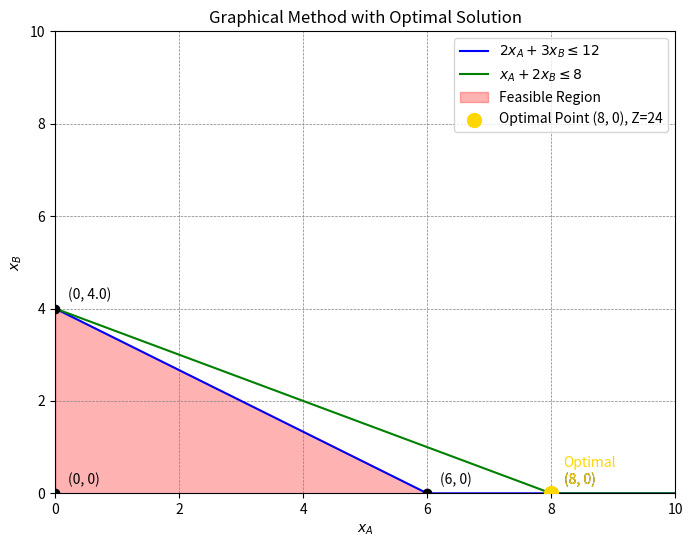
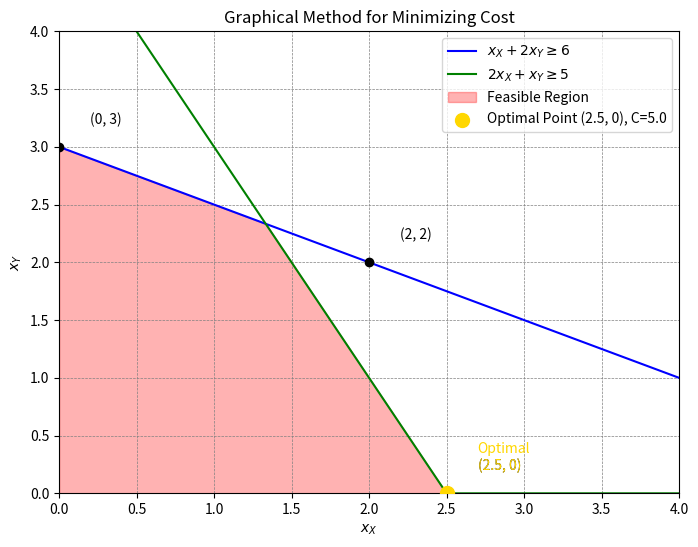
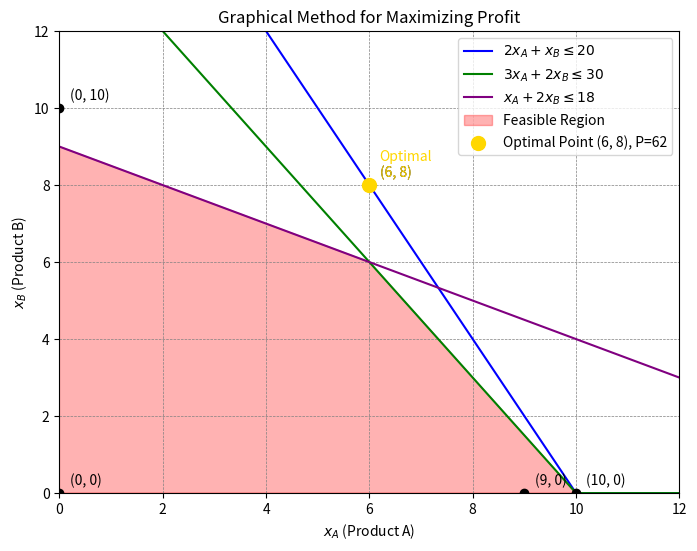
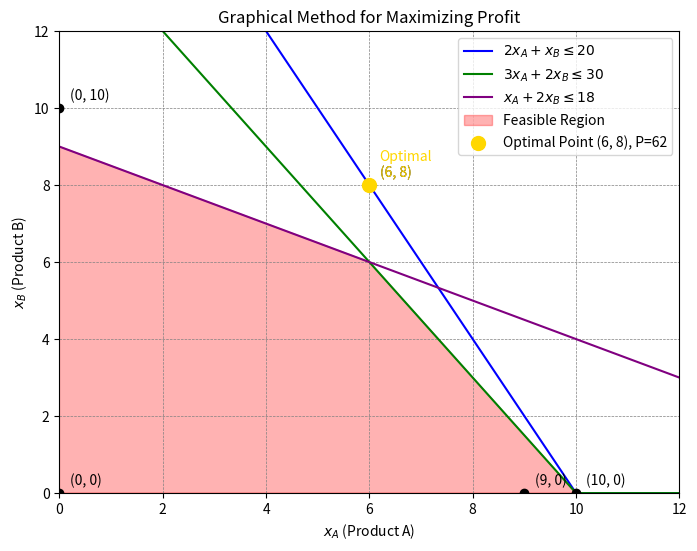
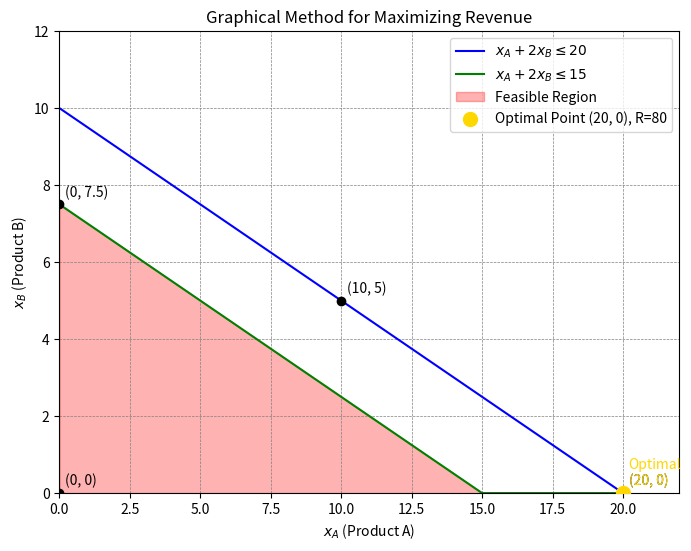
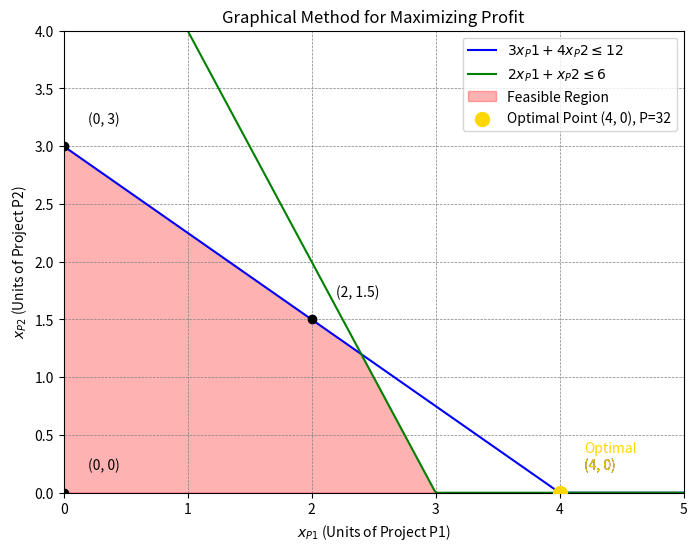
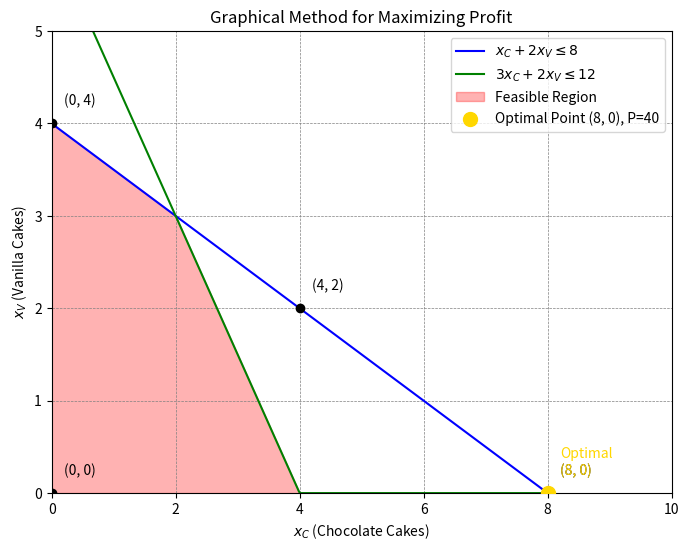
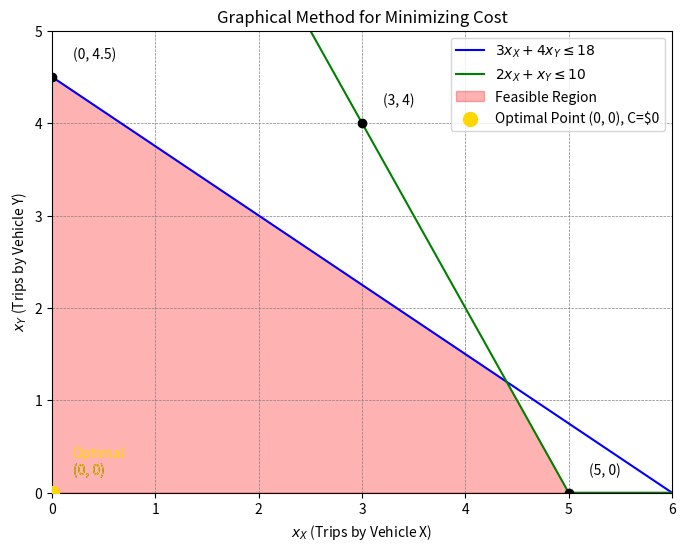
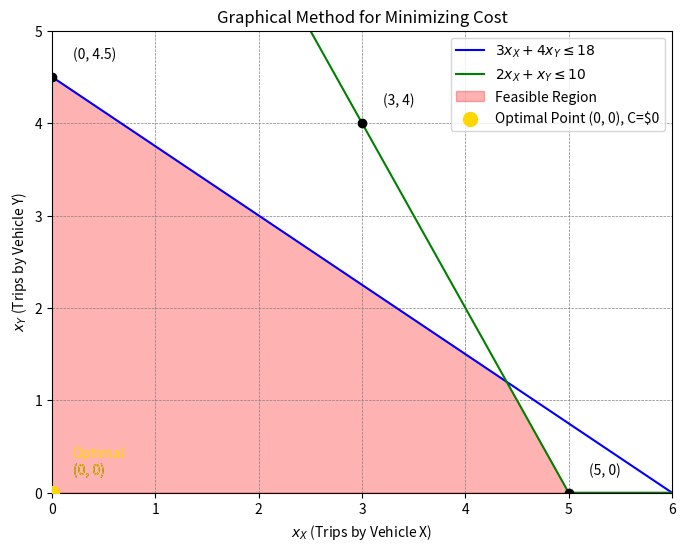
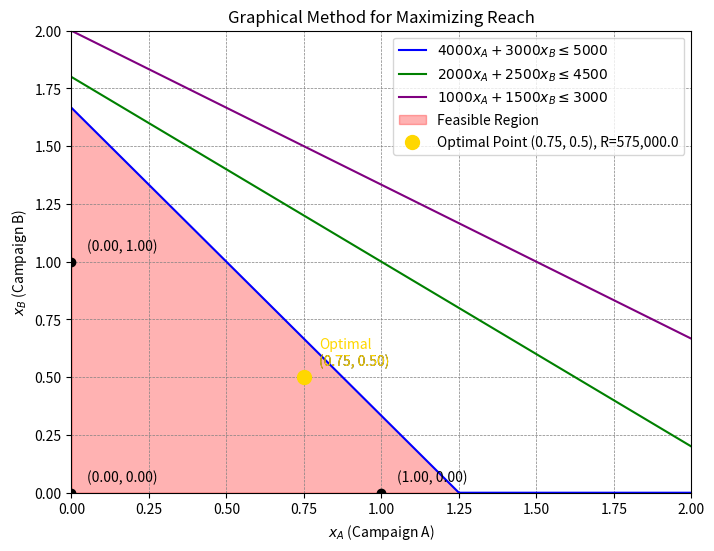
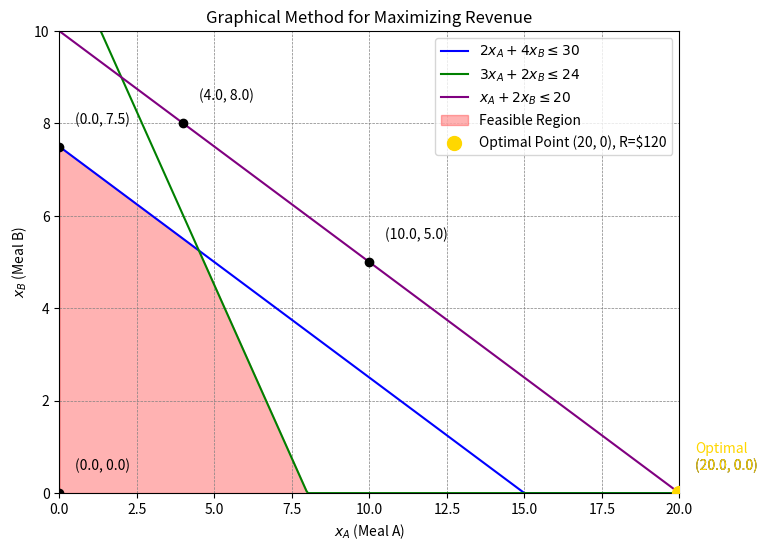

Here is the Python script that generated these plots, in order:
#!/usr/bin/env python
# coding: utf-8

# In[20]:


# NAME: Awaritoma AchomaKoghene OgheneTega 
# MATRICU NO: VUG/CSC/22/7278
# COURSE CODE: CSC 333 Computational science and Numeriacal Methods 
# Lab Assignment 1


# In[24]:


#Number 1
import numpy as np
import matplotlib.pyplot as plt

"""
MAXIMIZE 
            Z = 3x_A + 4x_B
SUBJECT TO

            2x_A + 3x_B ≤ 12
            x_A + 2x_B ≤ 8
            x_A ≥ 0, x_B ≥ 0 (non-negativity constraints)
"""

# Define the constraints
x_A = np.linspace(0, 10, 400)

# Constraint 1: 2x_A + 3x_B ≤ 12 → x_B = (12 - 2x_A) / 3
y1 = (12 - 2 * x_A) / 3

# Constraint 2: x_A + 2x_B ≤ 8 → x_B = (8 - x_A) / 2
y2 = (8 - x_A) / 2

# Non-negativity constraints (clip below 0)
y1 = np.clip(y1, 0, None)
y2 = np.clip(y2, 0, None)

# Calculate intersection points (corner points of the feasible region)
corner_points = [
    (0, 0),  # Origin
    (0, 12 / 3),  # Intersection with y-axis for y1
    (8, 0),  # Intersection with x-axis for y2
    (6, 0)  # Intersection of y1 and the x-axis
]

# Calculate the profit Z = 3x_A + 4x_B at each corner point
profits = [3 * x + 4 * y for x, y in corner_points]
optimal_index = np.argmax(profits)
optimal_point = corner_points[optimal_index]
optimal_profit = profits[optimal_index]

# Plot the constraints
plt.figure(figsize=(8, 6))
plt.plot(x_A, y1, label=r'$2x_A + 3x_B \leq 12$', color='blue')
plt.plot(x_A, y2, label=r'$x_A + 2x_B \leq 8$', color='green')

# Shade the feasible region
plt.fill_between(x_A, np.minimum(y1, y2), 0, color='red', alpha=0.3, label='Feasible Region')

# Plot and label corner points
for point in corner_points:
    plt.scatter(*point, color='black', zorder=5)
    plt.text(point[0] + 0.2, point[1] + 0.2, f"({point[0]}, {point[1]})", fontsize=10, color='black')

# Highlight the optimal solution
plt.scatter(*optimal_point, color='gold', s=100, zorder=6, label=f"Optimal Point {optimal_point}, Z={optimal_profit}")
plt.text(optimal_point[0] + 0.2, optimal_point[1] + 0.2, f"Optimal\n({optimal_point[0]}, {optimal_point[1]})", 
         fontsize=10, color='gold')

# Labels and legends
plt.xlim(0, 10)
plt.ylim(0, 10)
plt.xlabel('$x_A$')
plt.ylabel('$x_B$')
plt.axhline(0, color='black', linewidth=0.5)
plt.axvline(0, color='black', linewidth=0.5)
plt.grid(color='gray', linestyle='--', linewidth=0.5)
plt.legend()
plt.title('Graphical Method with Optimal Solution')

plt.show()


# In[22]:


#Number 2
import numpy as np
import matplotlib.pyplot as plt

"""
MINIMIZE
            C = 2x_X + 5x_Y
SUBJECT TO

            x_X + 2x_Y ≥ 6  (Labor constraint)
            2x_X + x_Y ≥ 5  (Material constraint)
            x_X ≥ 0, x_Y ≥ 0 (non-negativity constraints)
"""

# Define the constraints
x_X = np.linspace(0, 4, 400)  # Adjust range for better visibility

# Constraint 1: x_X + 2x_Y ≥ 6 → x_Y = (6 - x_X) / 2
y1 = (6 - x_X) / 2

# Constraint 2: 2x_X + x_Y ≥ 5 → x_Y = 5 - 2 * x_X
y2 = 5 - 2 * x_X

# Non-negativity constraints (clip below 0)
y1 = np.clip(y1, 0, None)
y2 = np.clip(y2, 0, None)

# Calculate intersection points (corner points of the feasible region)
corner_points = [
    (2.5, 0),  # Intersection with x-axis for y2
    (0, 3),  # Intersection with y-axis for y1
    (2, 2),  # Intersection of y1 and y2
]

# Calculate the cost C = 2x_X + 5x_Y at each corner point
costs = [2 * x + 5 * y for x, y in corner_points]
optimal_index = np.argmin(costs)  # Minimization
optimal_point = corner_points[optimal_index]
optimal_cost = costs[optimal_index]

# Plot the constraints
plt.figure(figsize=(8, 6))
plt.plot(x_X, y1, label=r'$x_X + 2x_Y \geq 6$', color='blue')
plt.plot(x_X, y2, label=r'$2x_X + x_Y \geq 5$', color='green')

# Shade the feasible region
plt.fill_between(x_X, np.minimum(y1, y2), 0, color='red', alpha=0.3, label='Feasible Region')


# Plot and label corner points
for point in corner_points:
    plt.scatter(*point, color='black', zorder=5)
    plt.text(point[0] + 0.2, point[1] + 0.2, f"({point[0]}, {point[1]})", fontsize=10, color='black')

# Highlight the optimal solution
plt.scatter(*optimal_point, color='gold', s=100, zorder=6, label=f"Optimal Point {optimal_point}, C={optimal_cost}")
plt.text(optimal_point[0] + 0.2, optimal_point[1] + 0.2, f"Optimal\n({optimal_point[0]}, {optimal_point[1]})", 
         fontsize=10, color='gold')

# Labels and legends
plt.xlim(0, 4)
plt.ylim(0, 4)
plt.xlabel('$x_X$')
plt.ylabel('$x_Y$')
plt.axhline(0, color='black', linewidth=0.5)
plt.axvline(0, color='black', linewidth=0.5)
plt.grid(color='gray', linestyle='--', linewidth=0.5)
plt.legend()
plt.title('Graphical Method for Minimizing Cost')

plt.show()


# In[ ]:


#Number 3
import numpy as np
import matplotlib.pyplot as plt

"""
MAXIMIZE
            P = 5x_A + 4x_B
SUBJECT TO

            2x_A + x_B ≤ 20  (Labor constraint)
            3x_A + 2x_B ≤ 30  (Material constraint)
            x_A + 2x_B ≤ 18  (Machine time constraint)
            x_A ≥ 0, x_B ≥ 0  (Non-negativity constraints)
"""

# Define the constraints
x_A = np.linspace(0, 20, 400)  # Adjust range for visibility

# Constraint 1: 2x_A + x_B ≤ 20 → x_B = 20 - 2x_A
y1 = 20 - 2 * x_A

# Constraint 2: 3x_A + 2x_B ≤ 30 → x_B = (30 - 3x_A) / 2
y2 = (30 - 3 * x_A) / 2

# Constraint 3: x_A + 2x_B ≤ 18 → x_B = (18 - x_A) / 2
y3 = (18 - x_A) / 2

# Non-negativity constraints (clip below 0)
y1 = np.clip(y1, 0, None)
y2 = np.clip(y2, 0, None)
y3 = np.clip(y3, 0, None)

# Calculate intersection points (corner points of the feasible region)
corner_points = [
    (0, 0),  # Origin
    (0, 10),  # Intersection with y-axis for y1
    (6, 8),  # Intersection of y2 and y3
    (9, 0),  # Intersection with x-axis for y3
    (10, 0),  # Intersection with x-axis for y1
]

# Calculate the profit P = 5x_A + 4x_B at each corner point
profits = [5 * x + 4 * y for x, y in corner_points]
optimal_index = np.argmax(profits)  # Maximization
optimal_point = corner_points[optimal_index]
optimal_profit = profits[optimal_index]

# Plot the constraints
plt.figure(figsize=(8, 6))
plt.plot(x_A, y1, label=r'$2x_A + x_B \leq 20$', color='blue')
plt.plot(x_A, y2, label=r'$3x_A + 2x_B \leq 30$', color='green')
plt.plot(x_A, y3, label=r'$x_A + 2x_B \leq 18$', color='purple')

# Shade the feasible region
plt.fill_between(x_A, np.minimum(np.minimum(y1, y2), y3), 0, color='red', alpha=0.3, label='Feasible Region')

# Plot and label corner points
for point in corner_points:
    plt.scatter(*point, color='black', zorder=5)
    plt.text(point[0] + 0.2, point[1] + 0.2, f"({point[0]}, {point[1]})", fontsize=10, color='black')

# Highlight the optimal solution
plt.scatter(*optimal_point, color='gold', s=100, zorder=6, label=f"Optimal Point {optimal_point}, P={optimal_profit}")
plt.text(optimal_point[0] + 0.2, optimal_point[1] + 0.2, f"Optimal\n({optimal_point[0]}, {optimal_point[1]})", 
         fontsize=10, color='gold')

# Labels and legends
plt.xlim(0, 12)
plt.ylim(0, 12)
plt.xlabel('$x_A$ (Product A)')
plt.ylabel('$x_B$ (Product B)')
plt.axhline(0, color='black', linewidth=0.5)
plt.axvline(0, color='black', linewidth=0.5)
plt.grid(color='gray', linestyle='--', linewidth=0.5)
plt.legend()
plt.title('Graphical Method for Maximizing Profit')

plt.show()


# In[26]:


#Number 4
import numpy as np
import matplotlib.pyplot as plt

"""
MAXIMIZE
            P = 5x_A + 4x_B
SUBJECT TO

            2x_A + x_B ≤ 20  (Labor constraint)
            3x_A + 2x_B ≤ 30  (Material constraint)
            x_A + 2x_B ≤ 18  (Machine time constraint)
            x_A ≥ 0, x_B ≥ 0  (Non-negativity constraints)
"""

# Define the constraints
x_A = np.linspace(0, 20, 400)  # Adjust range for visibility

# Constraint 1: 2x_A + x_B ≤ 20 → x_B = 20 - 2x_A
y1 = 20 - 2 * x_A

# Constraint 2: 3x_A + 2x_B ≤ 30 → x_B = (30 - 3x_A) / 2
y2 = (30 - 3 * x_A) / 2

# Constraint 3: x_A + 2x_B ≤ 18 → x_B = (18 - x_A) / 2
y3 = (18 - x_A) / 2

# Non-negativity constraints (clip below 0)
y1 = np.clip(y1, 0, None)
y2 = np.clip(y2, 0, None)
y3 = np.clip(y3, 0, None)

# Calculate intersection points (corner points of the feasible region)
corner_points = [
    (0, 0),  # Origin
    (0, 10),  # Intersection with y-axis for y1
    (6, 8),  # Intersection of y2 and y3
    (9, 0),  # Intersection with x-axis for y3
    (10, 0),  # Intersection with x-axis for y1
]

# Calculate the profit P = 5x_A + 4x_B at each corner point
profits = [5 * x + 4 * y for x, y in corner_points]
optimal_index = np.argmax(profits)  # Maximization
optimal_point = corner_points[optimal_index]
optimal_profit = profits[optimal_index]

# Plot the constraints
plt.figure(figsize=(8, 6))
plt.plot(x_A, y1, label=r'$2x_A + x_B \leq 20$', color='blue')
plt.plot(x_A, y2, label=r'$3x_A + 2x_B \leq 30$', color='green')
plt.plot(x_A, y3, label=r'$x_A + 2x_B \leq 18$', color='purple')

# Shade the feasible region
plt.fill_between(x_A, np.minimum(np.minimum(y1, y2), y3), 0, color='red', alpha=0.3, label='Feasible Region')

# Plot and label corner points
for point in corner_points:
    plt.scatter(*point, color='black', zorder=5)
    plt.text(point[0] + 0.2, point[1] + 0.2, f"({point[0]}, {point[1]})", fontsize=10, color='black')

# Highlight the optimal solution
plt.scatter(*optimal_point, color='gold', s=100, zorder=6, label=f"Optimal Point {optimal_point}, P={optimal_profit}")
plt.text(optimal_point[0] + 0.2, optimal_point[1] + 0.2, f"Optimal\n({optimal_point[0]}, {optimal_point[1]})", 
         fontsize=10, color='gold')

# Labels and legends
plt.xlim(0, 12)
plt.ylim(0, 12)
plt.xlabel('$x_A$ (Product A)')
plt.ylabel('$x_B$ (Product B)')
plt.axhline(0, color='black', linewidth=0.5)
plt.axvline(0, color='black', linewidth=0.5)
plt.grid(color='gray', linestyle='--', linewidth=0.5)
plt.legend()
plt.title('Graphical Method for Maximizing Profit')

plt.show()


# In[ ]:


#Number 5
import numpy as np
import matplotlib.pyplot as plt

"""
MAXIMIZE
            R = 4x_A + 5x_B
SUBJECT TO

            x_A + 2x_B ≤ 20  (Advertising budget constraint)
            x_A + 2x_B ≤ 15  (Production capacity constraint)
            x_A ≥ 0, x_B ≥ 0  (Non-negativity constraints)
"""

# Define the constraints
x_A = np.linspace(0, 20, 400)  # Adjust range for visibility

# Constraint 1: x_A + 2x_B ≤ 20 → x_B = (20 - x_A) / 2
y1 = (20 - x_A) / 2

# Constraint 2: x_A + 2x_B ≤ 15 → x_B = (15 - x_A) / 2
y2 = (15 - x_A) / 2

# Non-negativity constraints (clip below 0)
y1 = np.clip(y1, 0, None)
y2 = np.clip(y2, 0, None)

# Calculate intersection points (corner points of the feasible region)
corner_points = [
    (0, 0),  # Origin
    (0, 7.5),  # Intersection with y-axis for y2
    (10, 5),  # Intersection of y1 and y2
    (20, 0),  # Intersection with x-axis for y1
]

# Calculate the revenue R = 4x_A + 5x_B at each corner point
revenues = [4 * x + 5 * y for x, y in corner_points]
optimal_index = np.argmax(revenues)  # Maximization
optimal_point = corner_points[optimal_index]
optimal_revenue = revenues[optimal_index]

# Plot the constraints
plt.figure(figsize=(8, 6))
plt.plot(x_A, y1, label=r'$x_A + 2x_B \leq 20$', color='blue')
plt.plot(x_A, y2, label=r'$x_A + 2x_B \leq 15$', color='green')

# Shade the feasible region
plt.fill_between(x_A, np.minimum(y1, y2), 0, color='red', alpha=0.3, label='Feasible Region')

# Plot and label corner points
for point in corner_points:
    plt.scatter(*point, color='black', zorder=5)
    plt.text(point[0] + 0.2, point[1] + 0.2, f"({point[0]}, {point[1]})", fontsize=10, color='black')

# Highlight the optimal solution
plt.scatter(*optimal_point, color='gold', s=100, zorder=6, label=f"Optimal Point {optimal_point}, R={optimal_revenue}")
plt.text(optimal_point[0] + 0.2, optimal_point[1] + 0.2, f"Optimal\n({optimal_point[0]}, {optimal_point[1]})", 
         fontsize=10, color='gold')

# Labels and legends
plt.xlim(0, 22)
plt.ylim(0, 12)
plt.xlabel('$x_A$ (Product A)')
plt.ylabel('$x_B$ (Product B)')
plt.axhline(0, color='black', linewidth=0.5)
plt.axvline(0, color='black', linewidth=0.5)
plt.grid(color='gray', linestyle='--', linewidth=0.5)
plt.legend()
plt.title('Graphical Method for Maximizing Revenue')

plt.show()


# In[ ]:


#Number 6
import numpy as np
import matplotlib.pyplot as plt

"""
MAXIMIZE
            P = 8x_P1 + 7x_P2
SUBJECT TO

            3x_P1 + 4x_P2 ≤ 12  (Labor hours constraint)
            2x_P1 + x_P2 ≤ 6    (Capital constraint)
            x_P1 ≥ 0, x_P2 ≥ 0  (Non-negativity constraints)
"""

# Define the constraints
x_P1 = np.linspace(0, 6, 400)  # Adjust range for visibility

# Constraint 1: 3x_P1 + 4x_P2 ≤ 12 → x_P2 = (12 - 3x_P1) / 4
y1 = (12 - 3 * x_P1) / 4

# Constraint 2: 2x_P1 + x_P2 ≤ 6 → x_P2 = 6 - 2x_P1
y2 = 6 - 2 * x_P1

# Non-negativity constraints (clip below 0)
y1 = np.clip(y1, 0, None)
y2 = np.clip(y2, 0, None)

# Calculate intersection points (corner points of the feasible region)
corner_points = [
    (0, 0),  # Origin
    (0, 3),  # Intersection with y-axis for y2
    (4, 0),  # Intersection with x-axis for y2
    (2, 1.5),  # Intersection of y1 and y2
]

# Calculate the profit P = 8x_P1 + 7x_P2 at each corner point
profits = [8 * x + 7 * y for x, y in corner_points]
optimal_index = np.argmax(profits)  # Maximization
optimal_point = corner_points[optimal_index]
optimal_profit = profits[optimal_index]

# Plot the constraints
plt.figure(figsize=(8, 6))
plt.plot(x_P1, y1, label=r'$3x_P1 + 4x_P2 \leq 12$', color='blue')
plt.plot(x_P1, y2, label=r'$2x_P1 + x_P2 \leq 6$', color='green')

# Shade the feasible region
plt.fill_between(x_P1, np.minimum(y1, y2), 0, color='red', alpha=0.3, label='Feasible Region')

# Plot and label corner points
for point in corner_points:
    plt.scatter(*point, color='black', zorder=5)
    plt.text(point[0] + 0.2, point[1] + 0.2, f"({point[0]}, {point[1]})", fontsize=10, color='black')

# Highlight the optimal solution
plt.scatter(*optimal_point, color='gold', s=100, zorder=6, label=f"Optimal Point {optimal_point}, P={optimal_profit}")
plt.text(optimal_point[0] + 0.2, optimal_point[1] + 0.2, f"Optimal\n({optimal_point[0]}, {optimal_point[1]})", 
         fontsize=10, color='gold')

# Labels and legends
plt.xlim(0, 5)
plt.ylim(0, 4)
plt.xlabel('$x_{P1}$ (Units of Project P1)')
plt.ylabel('$x_{P2}$ (Units of Project P2)')
plt.axhline(0, color='black', linewidth=0.5)
plt.axvline(0, color='black', linewidth=0.5)
plt.grid(color='gray', linestyle='--', linewidth=0.5)
plt.legend()
plt.title('Graphical Method for Maximizing Profit')

plt.show()


# In[ ]:


#Number 7
import numpy as np
import matplotlib.pyplot as plt

"""
MAXIMIZE
            P = 5x_C + 3x_V
SUBJECT TO

            x_C + 2x_V ≤ 8  (Baking time constraint)
            3x_C + 2x_V ≤ 12 (Flour constraint)
            x_C ≥ 0, x_V ≥ 0  (Non-negativity constraints)
"""

# Define the constraints
x_C = np.linspace(0, 8, 400)  # Adjust range for visibility

# Constraint 1: x_C + 2x_V ≤ 8 → x_V = (8 - x_C) / 2
y1 = (8 - x_C) / 2

# Constraint 2: 3x_C + 2x_V ≤ 12 → x_V = (12 - 3x_C) / 2
y2 = (12 - 3 * x_C) / 2

# Non-negativity constraints (clip below 0)
y1 = np.clip(y1, 0, None)
y2 = np.clip(y2, 0, None)

# Calculate intersection points (corner points of the feasible region)
corner_points = [
    (0, 0),  # Origin
    (0, 4),  # Intersection with y-axis for y2
    (4, 2),  # Intersection of y1 and y2
    (8, 0),  # Intersection with x-axis for y1
]

# Calculate the profit P = 5x_C + 3x_V at each corner point
profits = [5 * x + 3 * y for x, y in corner_points]
optimal_index = np.argmax(profits)  # Maximization
optimal_point = corner_points[optimal_index]
optimal_profit = profits[optimal_index]

# Plot the constraints
plt.figure(figsize=(8, 6))
plt.plot(x_C, y1, label=r'$x_C + 2x_V \leq 8$', color='blue')
plt.plot(x_C, y2, label=r'$3x_C + 2x_V \leq 12$', color='green')

# Shade the feasible region
plt.fill_between(x_C, np.minimum(y1, y2), 0, color='red', alpha=0.3, label='Feasible Region')

# Plot and label corner points
for point in corner_points:
    plt.scatter(*point, color='black', zorder=5)
    plt.text(point[0] + 0.2, point[1] + 0.2, f"({point[0]}, {point[1]})", fontsize=10, color='black')

# Highlight the optimal solution
plt.scatter(*optimal_point, color='gold', s=100, zorder=6, label=f"Optimal Point {optimal_point}, P={optimal_profit}")
plt.text(optimal_point[0] + 0.2, optimal_point[1] + 0.2, f"Optimal\n({optimal_point[0]}, {optimal_point[1]})", 
         fontsize=10, color='gold')

# Labels and legends
plt.xlim(0, 10)
plt.ylim(0, 5)
plt.xlabel('$x_C$ (Chocolate Cakes)')
plt.ylabel('$x_V$ (Vanilla Cakes)')
plt.axhline(0, color='black', linewidth=0.5)
plt.axvline(0, color='black', linewidth=0.5)
plt.grid(color='gray', linestyle='--', linewidth=0.5)
plt.legend()
plt.title('Graphical Method for Maximizing Profit')

plt.show()


# In[ ]:


#Number 8
import numpy as np
import matplotlib.pyplot as plt

"""
MINIMIZE
            C = 6x_X + 7x_Y
SUBJECT TO

            3x_X + 4x_Y ≤ 18  (Fuel constraint)
            2x_X + x_Y ≤ 10   (Driver time constraint)
            x_X ≥ 0, x_Y ≥ 0  (Non-negativity constraints)
"""

# Define the constraints
x_X = np.linspace(0, 10, 400)  # Adjust range for visibility

# Constraint 1: 3x_X + 4x_Y ≤ 18 → x_Y = (18 - 3x_X) / 4
y1 = (18 - 3 * x_X) / 4

# Constraint 2: 2x_X + x_Y ≤ 10 → x_Y = 10 - 2x_X
y2 = 10 - 2 * x_X

# Non-negativity constraints (clip below 0)
y1 = np.clip(y1, 0, None)
y2 = np.clip(y2, 0, None)

# Calculate intersection points (corner points of the feasible region)
corner_points = [
    (0, 0),  # Origin
    (0, 4.5),  # Intersection with y-axis for y1
    (3, 4),  # Intersection of y1 and y2
    (5, 0),  # Intersection with x-axis for y2
]

# Calculate the cost C = 6x_X + 7x_Y at each corner point
costs = [6 * x + 7 * y for x, y in corner_points]
optimal_index = np.argmin(costs)  # Minimization
optimal_point = corner_points[optimal_index]
optimal_cost = costs[optimal_index]

# Plot the constraints
plt.figure(figsize=(8, 6))
plt.plot(x_X, y1, label=r'$3x_X + 4x_Y \leq 18$', color='blue')
plt.plot(x_X, y2, label=r'$2x_X + x_Y \leq 10$', color='green')

# Shade the feasible region
plt.fill_between(x_X, np.minimum(y1, y2), 0, color='red', alpha=0.3, label='Feasible Region')

# Plot and label corner points
for point in corner_points:
    plt.scatter(*point, color='black', zorder=5)
    plt.text(point[0] + 0.2, point[1] + 0.2, f"({point[0]}, {point[1]})", fontsize=10, color='black')

# Highlight the optimal solution
plt.scatter(*optimal_point, color='gold', s=100, zorder=6, label=f"Optimal Point {optimal_point}, C=${optimal_cost}")
plt.text(optimal_point[0] + 0.2, optimal_point[1] + 0.2, f"Optimal\n({optimal_point[0]}, {optimal_point[1]})", 
         fontsize=10, color='gold')

# Labels and legends
plt.xlim(0, 6)
plt.ylim(0, 5)
plt.xlabel('$x_X$ (Trips by Vehicle X)')
plt.ylabel('$x_Y$ (Trips by Vehicle Y)')
plt.axhline(0, color='black', linewidth=0.5)
plt.axvline(0, color='black', linewidth=0.5)
plt.grid(color='gray', linestyle='--', linewidth=0.5)
plt.legend()
plt.title('Graphical Method for Minimizing Cost')

plt.show()


# In[ ]:


#Number 9
import numpy as np
import matplotlib.pyplot as plt

"""
MINIMIZE
            C = 6x_X + 7x_Y
SUBJECT TO

            3x_X + 4x_Y ≤ 18  (Fuel constraint)
            2x_X + x_Y ≤ 10   (Driver time constraint)
            x_X ≥ 0, x_Y ≥ 0  (Non-negativity constraints)
"""

# Define the constraints
x_X = np.linspace(0, 10, 400)  # Adjust range for visibility

# Constraint 1: 3x_X + 4x_Y ≤ 18 → x_Y = (18 - 3x_X) / 4
y1 = (18 - 3 * x_X) / 4

# Constraint 2: 2x_X + x_Y ≤ 10 → x_Y = 10 - 2x_X
y2 = 10 - 2 * x_X

# Non-negativity constraints (clip below 0)
y1 = np.clip(y1, 0, None)
y2 = np.clip(y2, 0, None)

# Calculate intersection points (corner points of the feasible region)
corner_points = [
    (0, 0),  # Origin
    (0, 4.5),  # Intersection with y-axis for y1
    (3, 4),  # Intersection of y1 and y2
    (5, 0),  # Intersection with x-axis for y2
]

# Calculate the cost C = 6x_X + 7x_Y at each corner point
costs = [6 * x + 7 * y for x, y in corner_points]
optimal_index = np.argmin(costs)  # Minimization
optimal_point = corner_points[optimal_index]
optimal_cost = costs[optimal_index]

# Plot the constraints
plt.figure(figsize=(8, 6))
plt.plot(x_X, y1, label=r'$3x_X + 4x_Y \leq 18$', color='blue')
plt.plot(x_X, y2, label=r'$2x_X + x_Y \leq 10$', color='green')

# Shade the feasible region
plt.fill_between(x_X, np.minimum(y1, y2), 0, color='red', alpha=0.3, label='Feasible Region')

# Plot and label corner points
for point in corner_points:
    plt.scatter(*point, color='black', zorder=5)
    plt.text(point[0] + 0.2, point[1] + 0.2, f"({point[0]}, {point[1]})", fontsize=10, color='black')

# Highlight the optimal solution
plt.scatter(*optimal_point, color='gold', s=100, zorder=6, label=f"Optimal Point {optimal_point}, C=${optimal_cost}")
plt.text(optimal_point[0] + 0.2, optimal_point[1] + 0.2, f"Optimal\n({optimal_point[0]}, {optimal_point[1]})", 
         fontsize=10, color='gold')

# Labels and legends
plt.xlim(0, 6)
plt.ylim(0, 5)
plt.xlabel('$x_X$ (Trips by Vehicle X)')
plt.ylabel('$x_Y$ (Trips by Vehicle Y)')
plt.axhline(0, color='black', linewidth=0.5)
plt.axvline(0, color='black', linewidth=0.5)
plt.grid(color='gray', linestyle='--', linewidth=0.5)
plt.legend()
plt.title('Graphical Method for Minimizing Cost')

plt.show()


# In[ ]:


#Number 10
import numpy as np
import matplotlib.pyplot as plt

"""
MAXIMIZE
            R = 500000x_A + 400000x_B
SUBJECT TO

            4000x_A + 3000x_B ≤ 5000   (Television budget constraint)
            2000x_A + 2500x_B ≤ 4500   (Print media budget constraint)
            1000x_A + 1500x_B ≤ 3000   (Social media budget constraint)
            x_A ≥ 0, x_B ≥ 0           (Non-negativity constraints)
"""

# Define the constraints
x_A = np.linspace(0, 2, 400)  # Adjust range for visibility

# Constraint 1: 4000x_A + 3000x_B ≤ 5000 → x_B = (5000 - 4000x_A) / 3000
y1 = (5000 - 4000 * x_A) / 3000

# Constraint 2: 2000x_A + 2500x_B ≤ 4500 → x_B = (4500 - 2000x_A) / 2500
y2 = (4500 - 2000 * x_A) / 2500

# Constraint 3: 1000x_A + 1500x_B ≤ 3000 → x_B = (3000 - 1000x_A) / 1500
y3 = (3000 - 1000 * x_A) / 1500

# Non-negativity constraints (clip below 0)
y1 = np.clip(y1, 0, None)
y2 = np.clip(y2, 0, None)
y3 = np.clip(y3, 0, None)

# Calculate intersection points (corner points of the feasible region)
corner_points = [
    (0, 0),  # Origin
    (0, 1),  # Intersection with y-axis for y3
    (0.75, 0.5),  # Intersection of y1 and y2
    (1, 0),  # Intersection with x-axis for y3
]

# Calculate the reach R = 500000x_A + 400000x_B at each corner point
reaches = [500000 * x + 400000 * y for x, y in corner_points]
optimal_index = np.argmax(reaches)  # Maximization
optimal_point = corner_points[optimal_index]
optimal_reach = reaches[optimal_index]

# Plot the constraints
plt.figure(figsize=(8, 6))
plt.plot(x_A, y1, label=r'$4000x_A + 3000x_B \leq 5000$', color='blue')
plt.plot(x_A, y2, label=r'$2000x_A + 2500x_B \leq 4500$', color='green')
plt.plot(x_A, y3, label=r'$1000x_A + 1500x_B \leq 3000$', color='purple')

# Shade the feasible region
plt.fill_between(x_A, np.minimum(np.minimum(y1, y2), y3), 0, color='red', alpha=0.3, label='Feasible Region')

# Plot and label corner points
for point in corner_points:
    plt.scatter(*point, color='black', zorder=5)
    plt.text(point[0] + 0.05, point[1] + 0.05, f"({point[0]:.2f}, {point[1]:.2f})", fontsize=10, color='black')

# Highlight the optimal solution
plt.scatter(*optimal_point, color='gold', s=100, zorder=6, label=f"Optimal Point {optimal_point}, R={optimal_reach:,}")
plt.text(optimal_point[0] + 0.05, optimal_point[1] + 0.05, f"Optimal\n({optimal_point[0]:.2f}, {optimal_point[1]:.2f})", 
         fontsize=10, color='gold')

# Labels and legends
plt.xlim(0, 2)
plt.ylim(0, 2)
plt.xlabel('$x_A$ (Campaign A)')
plt.ylabel('$x_B$ (Campaign B)')
plt.axhline(0, color='black', linewidth=0.5)
plt.axvline(0, color='black', linewidth=0.5)
plt.grid(color='gray', linestyle='--', linewidth=0.5)
plt.legend()
plt.title('Graphical Method for Maximizing Reach')

plt.show()


# In[ ]:


#Number 10
import numpy as np
import matplotlib.pyplot as plt

"""
MAXIMIZE
            R = 6x_A + 5x_B
SUBJECT TO

            2x_A + 4x_B ≤ 30  (Meat constraint)
            3x_A + 2x_B ≤ 24  (Vegetable constraint)
            x_A + 2x_B ≤ 20   (Rice constraint)
            x_A ≥ 0, x_B ≥ 0  (Non-negativity constraints)
"""

# Define the constraints
x_A = np.linspace(0, 20, 400)  # Adjust range for visibility

# Constraint 1: 2x_A + 4x_B ≤ 30 → x_B = (30 - 2x_A) / 4
y1 = (30 - 2 * x_A) / 4

# Constraint 2: 3x_A + 2x_B ≤ 24 → x_B = (24 - 3x_A) / 2
y2 = (24 - 3 * x_A) / 2

# Constraint 3: x_A + 2x_B ≤ 20 → x_B = (20 - x_A) / 2
y3 = (20 - x_A) / 2

# Non-negativity constraints (clip below 0)
y1 = np.clip(y1, 0, None)
y2 = np.clip(y2, 0, None)
y3 = np.clip(y3, 0, None)

# Calculate intersection points (corner points of the feasible region)
corner_points = [
    (0, 0),  # Origin
    (0, 7.5),  # Intersection with y-axis for y1
    (4, 8),  # Intersection of y1 and y2
    (10, 5),  # Intersection of y2 and y3
    (20, 0),  # Intersection with x-axis for y3
]

# Calculate the revenue R = 6x_A + 5x_B at each corner point
revenues = [6 * x + 5 * y for x, y in corner_points]
optimal_index = np.argmax(revenues)  # Maximization
optimal_point = corner_points[optimal_index]
optimal_revenue = revenues[optimal_index]

# Plot the constraints
plt.figure(figsize=(8, 6))
plt.plot(x_A, y1, label=r'$2x_A + 4x_B \leq 30$', color='blue')
plt.plot(x_A, y2, label=r'$3x_A + 2x_B \leq 24$', color='green')
plt.plot(x_A, y3, label=r'$x_A + 2x_B \leq 20$', color='purple')

# Shade the feasible region
plt.fill_between(x_A, np.minimum(np.minimum(y1, y2), y3), 0, color='red', alpha=0.3, label='Feasible Region')

# Plot and label corner points
for point in corner_points:
    plt.scatter(*point, color='black', zorder=5)
    plt.text(point[0] + 0.5, point[1] + 0.5, f"({point[0]:.1f}, {point[1]:.1f})", fontsize=10, color='black')

# Highlight the optimal solution
plt.scatter(*optimal_point, color='gold', s=100, zorder=6, label=f"Optimal Point {optimal_point}, R=${optimal_revenue}")
plt.text(optimal_point[0] + 0.5, optimal_point[1] + 0.5, f"Optimal\n({optimal_point[0]:.1f}, {optimal_point[1]:.1f})", 
         fontsize=10, color='gold')

# Labels and legends
plt.xlim(0, 20)
plt.ylim(0, 10)
plt.xlabel('$x_A$ (Meal A)')
plt.ylabel('$x_B$ (Meal B)')
plt.axhline(0, color='black', linewidth=0.5)
plt.axvline(0, color='black', linewidth=0.5)
plt.grid(color='gray', linestyle='--', linewidth=0.5)
plt.legend()
plt.title('Graphical Method for Maximizing Revenue')

plt.show()

